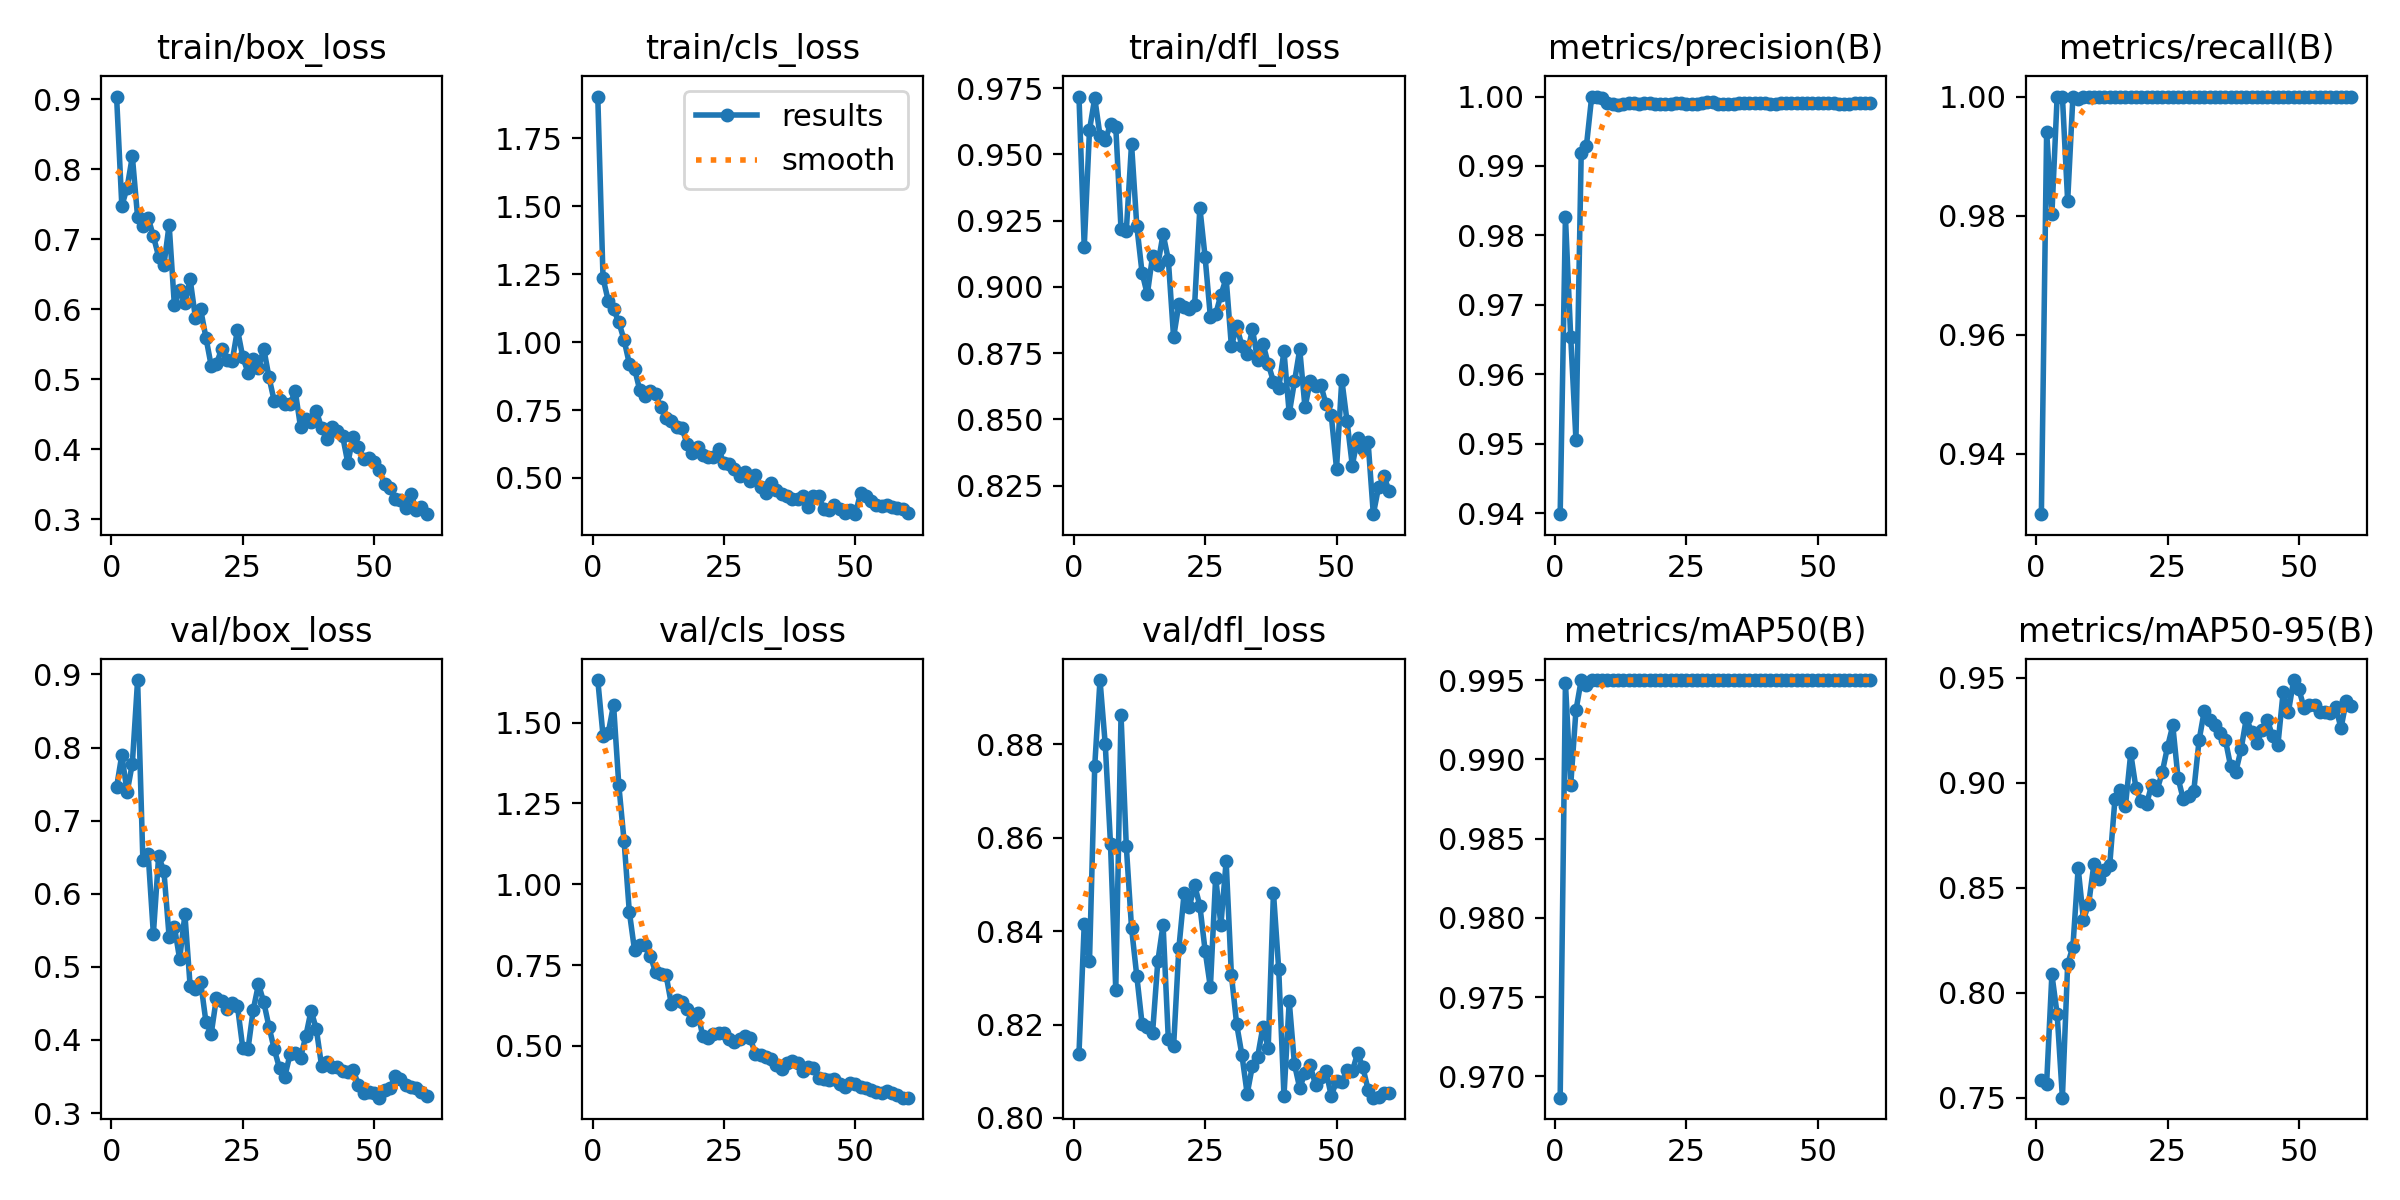

The file beside this chart, header and first rows:
epoch, time, train/box_loss, train/cls_loss, train/dfl_loss, metrics/precision(B), metrics/recall(B), metrics/mAP50(B), metrics/mAP50-95(B), val/box_loss, val/cls_loss, val/dfl_loss, lr/pg0, lr/pg1, lr/pg2
1, 20.11, 0.9037, 1.904, 0.9718, 0.9398, 0.9298, 0.9687, 0.7582, 0.7455, 1.632, 0.8138, 0.00046, 0.00046, 0.00046
2, 39.2, 0.7475, 1.236, 0.9151, 0.9827, 0.9941, 0.9948, 0.7567, 0.7901, 1.46, 0.8415, 0.0009245, 0.0009245, 0.0009245
3, 58.04, 0.7731, 1.151, 0.9591, 0.9654, 0.9802, 0.9883, 0.8087, 0.7387, 1.469, 0.8336, 0.001373, 0.001373, 0.001373
4, 76.97, 0.8182, 1.121, 0.9712, 0.9506, 1, 0.9931, 0.7898, 0.7781, 1.556, 0.8754, 0.001806, 0.001806, 0.001806
5, 95.8, 0.7314, 1.074, 0.9571, 0.9918, 1, 0.995, 0.75, 0.8923, 1.307, 0.8938, 0.001868, 0.001868, 0.001868
6, 114.7, 0.7192, 1.008, 0.9553, 0.9929, 0.9825, 0.9947, 0.8135, 0.6467, 1.135, 0.88, 0.001835, 0.001835, 0.001835
7, 133.8, 0.7305, 0.9207, 0.9615, 1, 1, 0.995, 0.8219, 0.655, 0.9152, 0.8586, 0.001802, 0.001802, 0.001802
8, 152.5, 0.7042, 0.9024, 0.9604, 1, 0.9995, 0.995, 0.8593, 0.5451, 0.7954, 0.8274, 0.001769, 0.001769, 0.001769
9, 171.5, 0.6751, 0.8221, 0.9218, 0.9999, 1, 0.995, 0.8347, 0.6511, 0.8134, 0.8863, 0.001736, 0.001736, 0.001736
10, 190.5, 0.6626, 0.8, 0.921, 0.999, 1, 0.995, 0.8422, 0.6312, 0.8108, 0.8583, 0.001703, 0.001703, 0.001703
11, 209.4, 0.7205, 0.8218, 0.9539, 0.999, 1, 0.995, 0.8614, 0.5409, 0.7791, 0.8407, 0.00167, 0.00167, 0.00167
12, 228.3, 0.6051, 0.8082, 0.923, 0.9988, 1, 0.995, 0.854, 0.555, 0.7271, 0.8304, 0.001637, 0.001637, 0.001637
13, 247, 0.6266, 0.7603, 0.9053, 0.999, 1, 0.995, 0.8585, 0.5106, 0.7221, 0.8202, 0.001604, 0.001604, 0.001604
14, 267.3, 0.6087, 0.722, 0.8971, 0.999, 1, 0.995, 0.8606, 0.5716, 0.7184, 0.8195, 0.001571, 0.001571, 0.001571
15, 288, 0.6423, 0.7087, 0.9117, 0.999, 1, 0.995, 0.8923, 0.4733, 0.6288, 0.8182, 0.001538, 0.001538, 0.001538
16, 308.4, 0.5876, 0.6894, 0.9083, 0.999, 1, 0.995, 0.8963, 0.4703, 0.6419, 0.8336, 0.001505, 0.001505, 0.001505
17, 328.7, 0.5995, 0.6851, 0.9199, 0.9991, 1, 0.995, 0.889, 0.4791, 0.6343, 0.8414, 0.001472, 0.001472, 0.001472
18, 349.5, 0.5592, 0.6243, 0.9103, 0.999, 1, 0.995, 0.9139, 0.4247, 0.6136, 0.8168, 0.001439, 0.001439, 0.001439
19, 369.1, 0.5191, 0.5913, 0.881, 0.999, 1, 0.995, 0.8972, 0.4082, 0.5794, 0.8153, 0.001406, 0.001406, 0.001406
20, 388.1, 0.5219, 0.6121, 0.8934, 0.9989, 1, 0.995, 0.8911, 0.4577, 0.6011, 0.8363, 0.001373, 0.001373, 0.001373
21, 407.3, 0.5431, 0.5838, 0.8925, 0.999, 1, 0.995, 0.8897, 0.4528, 0.5294, 0.8481, 0.00134, 0.00134, 0.00134
22, 426, 0.5271, 0.5763, 0.8918, 0.999, 1, 0.995, 0.8991, 0.4418, 0.5244, 0.8452, 0.001307, 0.001307, 0.001307
23, 445, 0.5254, 0.5763, 0.8931, 0.999, 1, 0.995, 0.8963, 0.4508, 0.5363, 0.8499, 0.001274, 0.001274, 0.001274
24, 464.1, 0.5707, 0.6052, 0.9299, 0.999, 1, 0.995, 0.905, 0.4462, 0.5399, 0.8454, 0.001241, 0.001241, 0.001241
25, 482.8, 0.5317, 0.5549, 0.9111, 0.9989, 1, 0.995, 0.917, 0.3895, 0.5385, 0.8358, 0.001208, 0.001208, 0.001208
26, 504.8, 0.5093, 0.5519, 0.8887, 0.9989, 1, 0.995, 0.9272, 0.3874, 0.5212, 0.828, 0.001175, 0.001175, 0.001175
27, 532.3, 0.5292, 0.5316, 0.8896, 0.999, 1, 0.995, 0.9022, 0.4412, 0.5119, 0.8515, 0.001142, 0.001142, 0.001142
28, 552.9, 0.5156, 0.5057, 0.897, 0.9991, 1, 0.995, 0.892, 0.4763, 0.5212, 0.8414, 0.001109, 0.001109, 0.001109
29, 571.9, 0.5435, 0.523, 0.9032, 0.9992, 1, 0.995, 0.8936, 0.4517, 0.5297, 0.855, 0.001076, 0.001076, 0.001076
30, 590.9, 0.5025, 0.4878, 0.8775, 0.9993, 1, 0.995, 0.8961, 0.4179, 0.5227, 0.8306, 0.001043, 0.001043, 0.001043
31, 609.8, 0.4683, 0.5101, 0.8853, 0.999, 1, 0.995, 0.9201, 0.3872, 0.4756, 0.8201, 0.00101, 0.00101, 0.00101
32, 628.7, 0.4698, 0.4657, 0.8777, 0.999, 1, 0.995, 0.9343, 0.3612, 0.4708, 0.8135, 0.000977, 0.000977, 0.000977
33, 647.6, 0.4648, 0.4462, 0.8746, 0.999, 1, 0.995, 0.9296, 0.3497, 0.4653, 0.8052, 0.000944, 0.000944, 0.000944
34, 666.3, 0.4646, 0.481, 0.8841, 0.999, 1, 0.995, 0.9274, 0.3802, 0.4578, 0.8112, 0.000911, 0.000911, 0.000911
35, 685.2, 0.4825, 0.4557, 0.8723, 0.999, 1, 0.995, 0.9236, 0.3821, 0.4417, 0.8132, 0.000878, 0.000878, 0.000878
36, 704.1, 0.4313, 0.4415, 0.8786, 0.999, 1, 0.995, 0.9204, 0.3758, 0.4285, 0.8196, 0.000845, 0.000845, 0.000845
37, 723, 0.4431, 0.4332, 0.871, 0.999, 1, 0.995, 0.9079, 0.4052, 0.4463, 0.815, 0.000812, 0.000812, 0.000812
38, 741.8, 0.4386, 0.4243, 0.8643, 0.999, 1, 0.995, 0.9053, 0.44, 0.4531, 0.8483, 0.000779, 0.000779, 0.000779
39, 760.7, 0.4543, 0.4241, 0.8617, 0.999, 1, 0.995, 0.9159, 0.4151, 0.4461, 0.8319, 0.000746, 0.000746, 0.000746
40, 779.5, 0.4304, 0.4345, 0.8757, 0.999, 1, 0.995, 0.9308, 0.3646, 0.4229, 0.8047, 0.000713, 0.000713, 0.000713
41, 798.5, 0.4144, 0.3913, 0.8522, 0.999, 1, 0.995, 0.9241, 0.3692, 0.4334, 0.825, 0.00068, 0.00068, 0.00068
42, 818.3, 0.4314, 0.432, 0.8643, 0.9989, 1, 0.995, 0.9188, 0.3623, 0.4328, 0.8115, 0.000647, 0.000647, 0.000647
43, 838.8, 0.4259, 0.4345, 0.8764, 0.999, 1, 0.995, 0.9248, 0.3623, 0.4013, 0.8064, 0.000614, 0.000614, 0.000614
44, 859.5, 0.4188, 0.3865, 0.8545, 0.9991, 1, 0.995, 0.9296, 0.3576, 0.396, 0.8097, 0.000581, 0.000581, 0.000581
45, 880, 0.3798, 0.3818, 0.8646, 0.999, 1, 0.995, 0.9221, 0.3564, 0.3948, 0.8113, 0.000548, 0.000548, 0.000548
46, 900.2, 0.4178, 0.3997, 0.8628, 0.999, 1, 0.995, 0.918, 0.3594, 0.3962, 0.8071, 0.000515, 0.000515, 0.000515
47, 922.4, 0.4036, 0.3843, 0.863, 0.999, 1, 0.995, 0.9432, 0.3387, 0.3832, 0.8088, 0.000482, 0.000482, 0.000482
48, 941.8, 0.3852, 0.3703, 0.8557, 0.999, 1, 0.995, 0.9337, 0.3279, 0.3725, 0.8101, 0.000449, 0.000449, 0.000449
49, 961, 0.3867, 0.3815, 0.8515, 0.999, 1, 0.995, 0.9488, 0.3286, 0.3845, 0.8047, 0.000416, 0.000416, 0.000416
50, 980.3, 0.3811, 0.3666, 0.8314, 0.999, 1, 0.995, 0.9443, 0.3275, 0.3831, 0.808, 0.000383, 0.000383, 0.000383
51, 999.4, 0.3695, 0.4454, 0.865, 0.999, 1, 0.995, 0.9354, 0.321, 0.3717, 0.8076, 0.00035, 0.00035, 0.00035
52, 1019, 0.3494, 0.4352, 0.8493, 0.999, 1, 0.995, 0.9369, 0.3319, 0.3701, 0.8102, 0.000317, 0.000317, 0.000317
53, 1038, 0.3446, 0.4147, 0.8326, 0.999, 1, 0.995, 0.9369, 0.3337, 0.3632, 0.81, 0.000284, 0.000284, 0.000284
54, 1057, 0.3281, 0.3994, 0.8429, 0.999, 1, 0.995, 0.9335, 0.3501, 0.3584, 0.8139, 0.000251, 0.000251, 0.000251
55, 1076, 0.3273, 0.3964, 0.8387, 0.999, 1, 0.995, 0.9336, 0.347, 0.3535, 0.8109, 0.000218, 0.000218, 0.000218
56, 1095, 0.3155, 0.4001, 0.8416, 0.999, 1, 0.995, 0.9333, 0.3383, 0.3602, 0.8061, 0.000185, 0.000185, 0.000185
57, 1114, 0.3352, 0.3926, 0.8142, 0.999, 1, 0.995, 0.9361, 0.3358, 0.353, 0.8044, 0.000152, 0.000152, 0.000152
58, 1134, 0.3135, 0.3909, 0.8244, 0.999, 1, 0.995, 0.9259, 0.3348, 0.3472, 0.8044, 0.000119, 0.000119, 0.000119
59, 1152, 0.317, 0.3854, 0.8285, 0.999, 1, 0.995, 0.9389, 0.3289, 0.3397, 0.8054, 8.6e-05, 8.6e-05, 8.6e-05
60, 1171, 0.3069, 0.3704, 0.8231, 0.999, 1, 0.995, 0.9364, 0.3236, 0.3394, 0.8054, 5.3e-05, 5.3e-05, 5.3e-05
